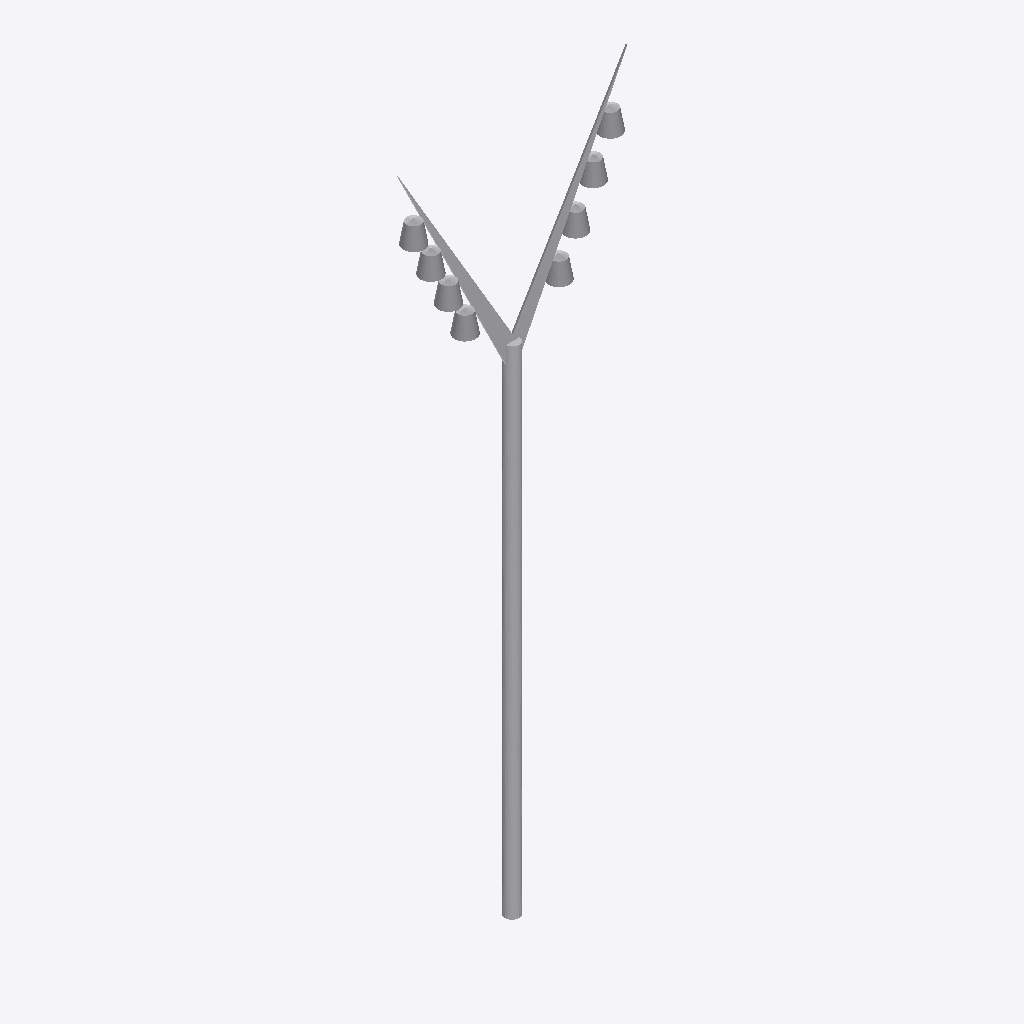
Isometric view of an IFC building model (IFC-SPF (STEP), schema IFC2X3, length unit metre), seen from the south-west, elements coloured by IFC class: 1 other element (light grey).
Extent 4.2 m × 0.4 m × 12.6 m (x, y, z). Storeys (1): Port De Barcelona at 0.00 m. Elements (1): 1 IfcFlowTerminal.

HEADER;
FILE_DESCRIPTION(('ViewDefinition [CoordinationView_V2.0]'),'2;1');
FILE_NAME('','',(''),(''),'','','');
FILE_SCHEMA(('IFC2X3'));
ENDSEC;
DATA;
#105=IFCPROJECT('34UKVHeH5CHvrwyycS_2aZ',$,'Port De Barcelona',$,$,'Port De Barcelona','Port De Barcelona',(#97),#92);
#130=IFCSITE('34UKVHeH5CHvrwyycS_2aX',$,'Default',$,$,#127,$,$,.ELEMENT.,(42,21,31,181945),(-71,-3,-24,-263305),0.0,$,$);
#115=IFCBUILDING('34UKVHeH5CHvrwyycS_2aY',$,'Port De Barcelona',$,$,#32,$,'Port De Barcelona',.ELEMENT.,$,$,$);
#124=IFCBUILDINGSTOREY('34UKVHeH5CHvrwyybZ1_NS',$,'Port De Barcelona',$,'Level:8mm Head',#122,$,'Port De Barcelona',.ELEMENT.,0.0);
#13739=IFCFLOWTERMINAL('17o7wfm2n4wgtEkqv$Refw',$,'APBCN-URB-MOB-Farola_Baculo_DobleRama_Focos:Tipo1:237910',$,'APBCN-URB-MOB-Farola_Baculo_DobleRama_Focos:Tipo1',#13737,#13732,'237910');
ENDSEC;
